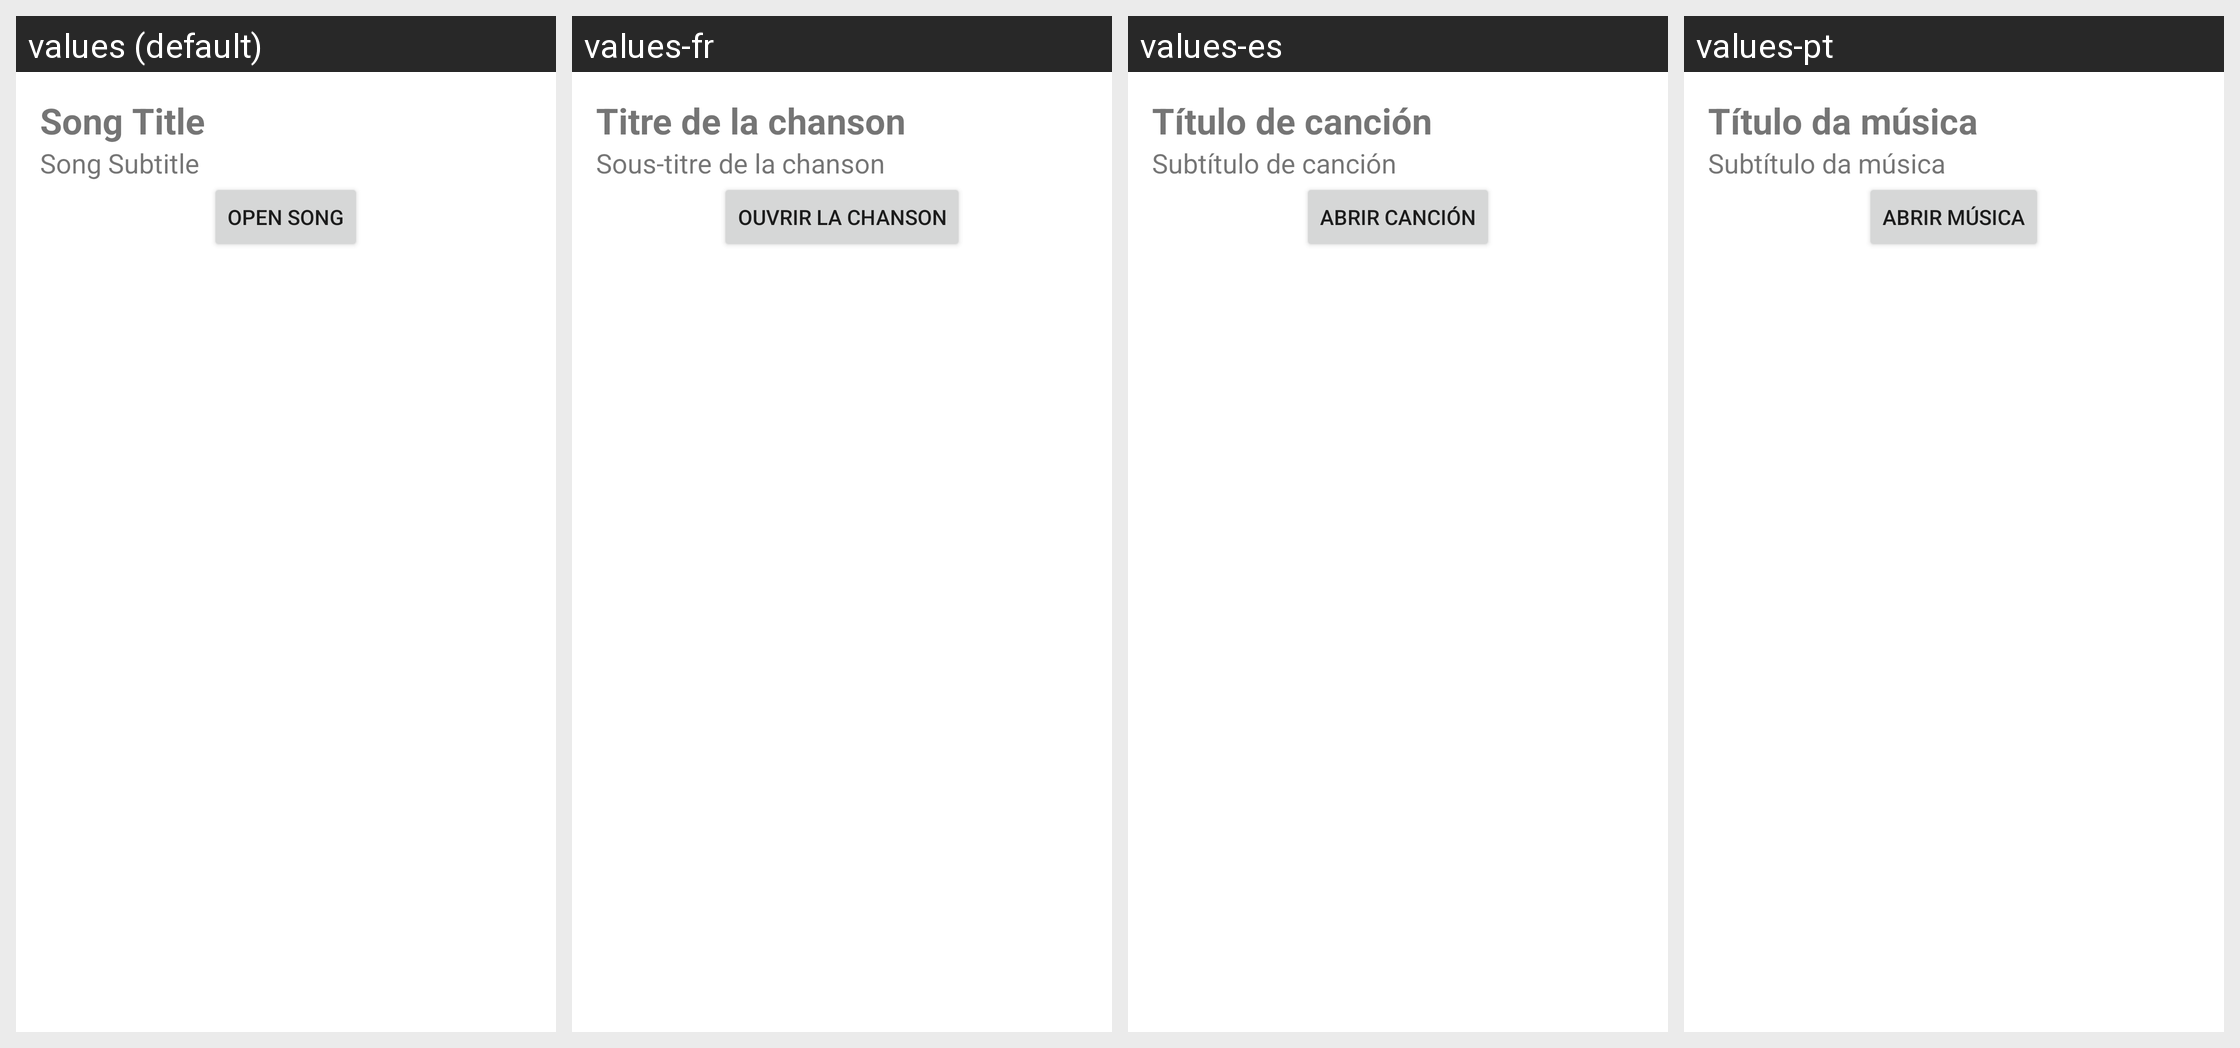

Translations of the strings shown on this Android screen, per locale in the grid:
Android screen res/layout/fragment_song_detail.xml rendered under 4 locales, left to right: values (default), values-fr, values-es, values-pt. Device: Nexus 5 (rendered at 1080×1920; each locale shown at half size, 540×960, under a caption strip naming it); theme Theme.MusicDetectorApp.
Other locales in the repository, not shown: values-ar, values-be, values-bn, values-de, values-in, values-zh.
Strings drawn on this screen, with the default value and each locale's value (text and hints the layout hard-codes, and strings that could not be matched under every locale, appear in the picture but are not listed):

song_title
  values: Song Title
  values-fr: Titre de la chanson
  values-es: Título de canción
  values-pt: Título da música

song_subtitle
  values: Song Subtitle
  values-fr: Sous-titre de la chanson
  values-es: Subtítulo de canción
  values-pt: Subtítulo da música

open_url
  values: Open Song
  values-fr: Ouvrir la chanson
  values-es: Abrir canción
  values-pt: Abrir música
